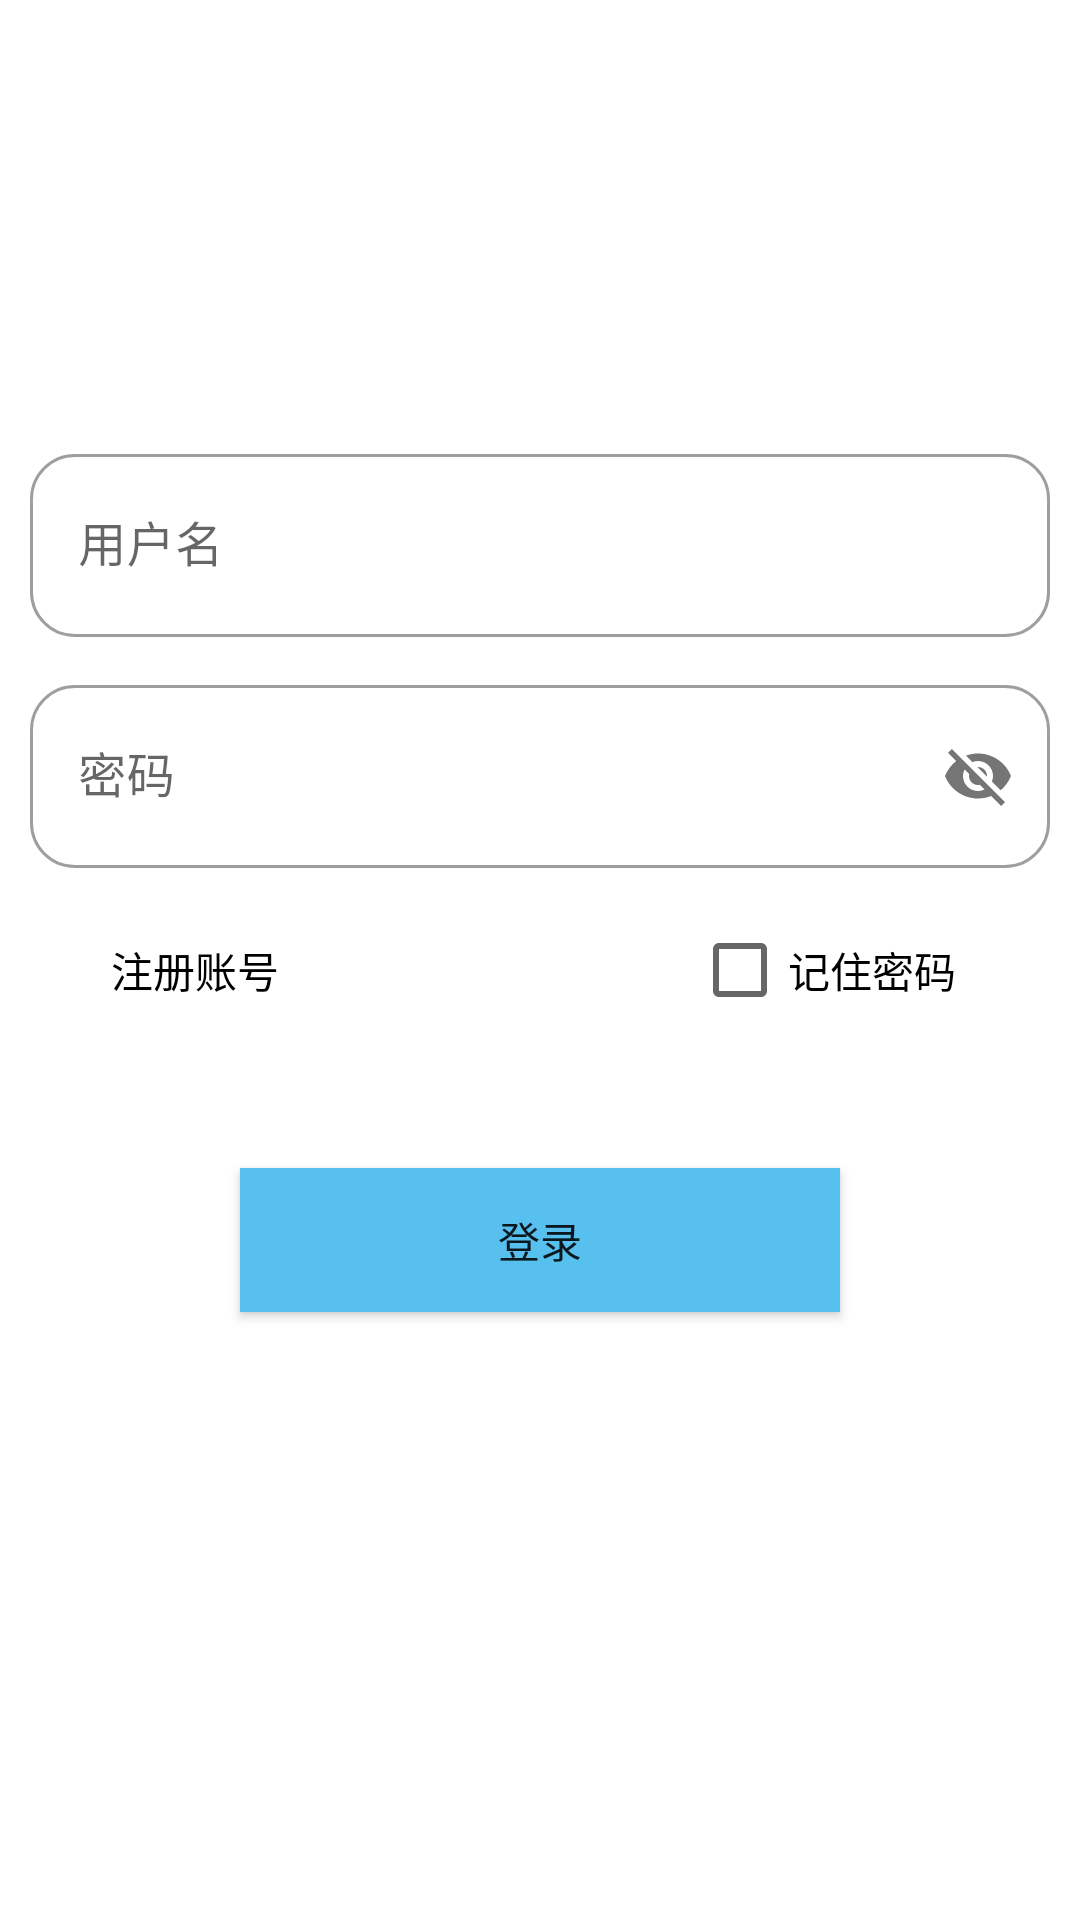

The Android layout XML behind this screen, and the referenced resources:
<!-- AndroidManifest.xml: application theme Theme.SmartBookKeepingDemo -->
<!-- res/layout/activity_main_login.xml -->
<?xml version="1.0" encoding="utf-8"?>
<androidx.constraintlayout.widget.ConstraintLayout xmlns:android="http://schemas.android.com/apk/res/android"
    xmlns:app="http://schemas.android.com/apk/res-auto"
    xmlns:tools="http://schemas.android.com/tools"
    android:layout_width="match_parent"
    android:layout_height="match_parent"
    tools:context=".activities.MainLoginActivity">

    <Button
        android:id="@+id/intercut"
        style="?android:attr/borderlessButtonStyle"
        android:layout_width="wrap_content"
        android:layout_height="wrap_content"
        android:text="注册账号"
        android:textColor="@color/black"
        app:layout_constraintBottom_toTopOf="@+id/guideline5"
        app:layout_constraintEnd_toStartOf="@+id/guideline8"
        app:layout_constraintHorizontal_bias="0.505"
        app:layout_constraintStart_toStartOf="parent"
        app:layout_constraintTop_toTopOf="@+id/guideline4" />

    <com.google.android.material.textfield.TextInputLayout
        style="@style/Widget.MaterialComponents.TextInputLayout.OutlinedBox"
        android:layout_width="0dp"
        android:layout_height="wrap_content"
        android:layout_marginStart="10dp"
        android:layout_marginEnd="10dp"
        android:layout_weight="1"
        app:boxCornerRadiusBottomEnd="15dp"
        app:boxCornerRadiusBottomStart="15dp"
        app:boxCornerRadiusTopEnd="15dp"
        app:boxCornerRadiusTopStart="15dp"
        app:counterEnabled="false"
        app:counterMaxLength="15"
        app:layout_constraintBottom_toTopOf="@+id/guideline3"
        app:layout_constraintEnd_toEndOf="parent"
        app:layout_constraintStart_toStartOf="parent"
        app:layout_constraintTop_toTopOf="@+id/guideline2"
        app:passwordToggleEnabled="false">

        <com.google.android.material.textfield.TextInputEditText
            android:id="@+id/login_name"
            android:layout_width="match_parent"
            android:layout_height="61dp"
            android:hint="用户名" />
    </com.google.android.material.textfield.TextInputLayout>

    <com.google.android.material.textfield.TextInputLayout
        style="@style/Widget.MaterialComponents.TextInputLayout.OutlinedBox"
        android:layout_width="0dp"
        android:layout_height="wrap_content"
        android:layout_marginStart="10dp"
        android:layout_marginEnd="10dp"
        android:layout_weight="1"
        app:boxCornerRadiusBottomEnd="15dp"
        app:boxCornerRadiusBottomStart="15dp"
        app:boxCornerRadiusTopEnd="15dp"
        app:boxCornerRadiusTopStart="15dp"
        app:counterEnabled="false"
        app:counterMaxLength="15"
        app:layout_constraintBottom_toTopOf="@+id/guideline4"
        app:layout_constraintEnd_toEndOf="parent"
        app:layout_constraintStart_toStartOf="parent"
        app:layout_constraintTop_toTopOf="@+id/guideline3"
        app:passwordToggleEnabled="true">

        <com.google.android.material.textfield.TextInputEditText
            android:id="@+id/login_password"
            android:layout_width="match_parent"
            android:layout_height="61dp"
            android:hint="密码" />
    </com.google.android.material.textfield.TextInputLayout>

    <androidx.constraintlayout.widget.Guideline
        android:id="@+id/guideline2"
        android:layout_width="wrap_content"
        android:layout_height="wrap_content"
        android:orientation="horizontal"
        app:layout_constraintGuide_percent="0.22" />

    <androidx.constraintlayout.widget.Guideline
        android:id="@+id/guideline3"
        android:layout_width="wrap_content"
        android:layout_height="wrap_content"
        android:orientation="horizontal"
        app:layout_constraintGuide_percent="0.34" />

    <androidx.constraintlayout.widget.Guideline
        android:id="@+id/guideline4"
        android:layout_width="wrap_content"
        android:layout_height="wrap_content"
        android:orientation="horizontal"
        app:layout_constraintGuide_percent="0.46" />

    <androidx.constraintlayout.widget.Guideline
        android:id="@+id/guideline5"
        android:layout_width="wrap_content"
        android:layout_height="wrap_content"
        android:orientation="horizontal"
        app:layout_constraintGuide_percent="0.55" />

    <androidx.constraintlayout.widget.Guideline
        android:id="@+id/guideline6"
        android:layout_width="wrap_content"
        android:layout_height="wrap_content"
        android:orientation="horizontal"
        app:layout_constraintGuide_percent="0.7414501" />

    <androidx.constraintlayout.widget.Guideline
        android:id="@+id/guideline1"
        android:layout_width="wrap_content"
        android:layout_height="wrap_content"
        android:orientation="horizontal"
        app:layout_constraintGuide_percent="0.07" />

    <androidx.constraintlayout.widget.Guideline
        android:id="@+id/guideline8"
        android:layout_width="wrap_content"
        android:layout_height="wrap_content"
        android:orientation="vertical"
        app:layout_constraintGuide_percent="0.36" />

    <CheckBox
        android:id="@+id/rememberPassword"
        android:layout_width="wrap_content"
        android:layout_height="wrap_content"
        android:text="记住密码"
        app:layout_constraintBottom_toTopOf="@+id/guideline5"
        app:layout_constraintEnd_toEndOf="parent"
        app:layout_constraintHorizontal_bias="0.71"
        app:layout_constraintStart_toStartOf="@+id/guideline8"
        app:layout_constraintTop_toTopOf="@+id/guideline4" />

    <Button
        android:id="@+id/loginButton"
        android:layout_width="200dp"
        android:layout_height="wrap_content"
        android:background="#58C0EF"
        android:text="登录"
        app:layout_constraintBottom_toTopOf="@+id/guideline6"
        app:layout_constraintEnd_toEndOf="parent"
        app:layout_constraintStart_toStartOf="parent"
        app:layout_constraintTop_toTopOf="@+id/guideline5" />

</androidx.constraintlayout.widget.ConstraintLayout>
<!-- resources referenced by this layout -->
<resources>
  <color name="black">#FF000000</color>
  <style name="Theme.SmartBookKeepingDemo" parent="Theme.MaterialComponents.DayNight.NoActionBar">
          
          <item name="colorPrimary">@color/blue</item>
          <item name="colorPrimaryVariant">@color/purple_700</item>
          <item name="colorOnPrimary">@color/white</item>
          
          <item name="colorSecondary">@color/teal_200</item>
          <item name="colorSecondaryVariant">@color/teal_700</item>
          <item name="colorOnSecondary">@color/black</item>
          
          <item name="android:statusBarColor">?attr/colorPrimaryVariant</item>
          
      </style>
  <color name="blue">#5E9DDC</color>
  <color name="purple_700">#FF3700B3</color>
  <color name="white">#FFFFFFFF</color>
  <color name="teal_200">#FF03DAC5</color>
  <color name="teal_700">#FF018786</color>
</resources>
